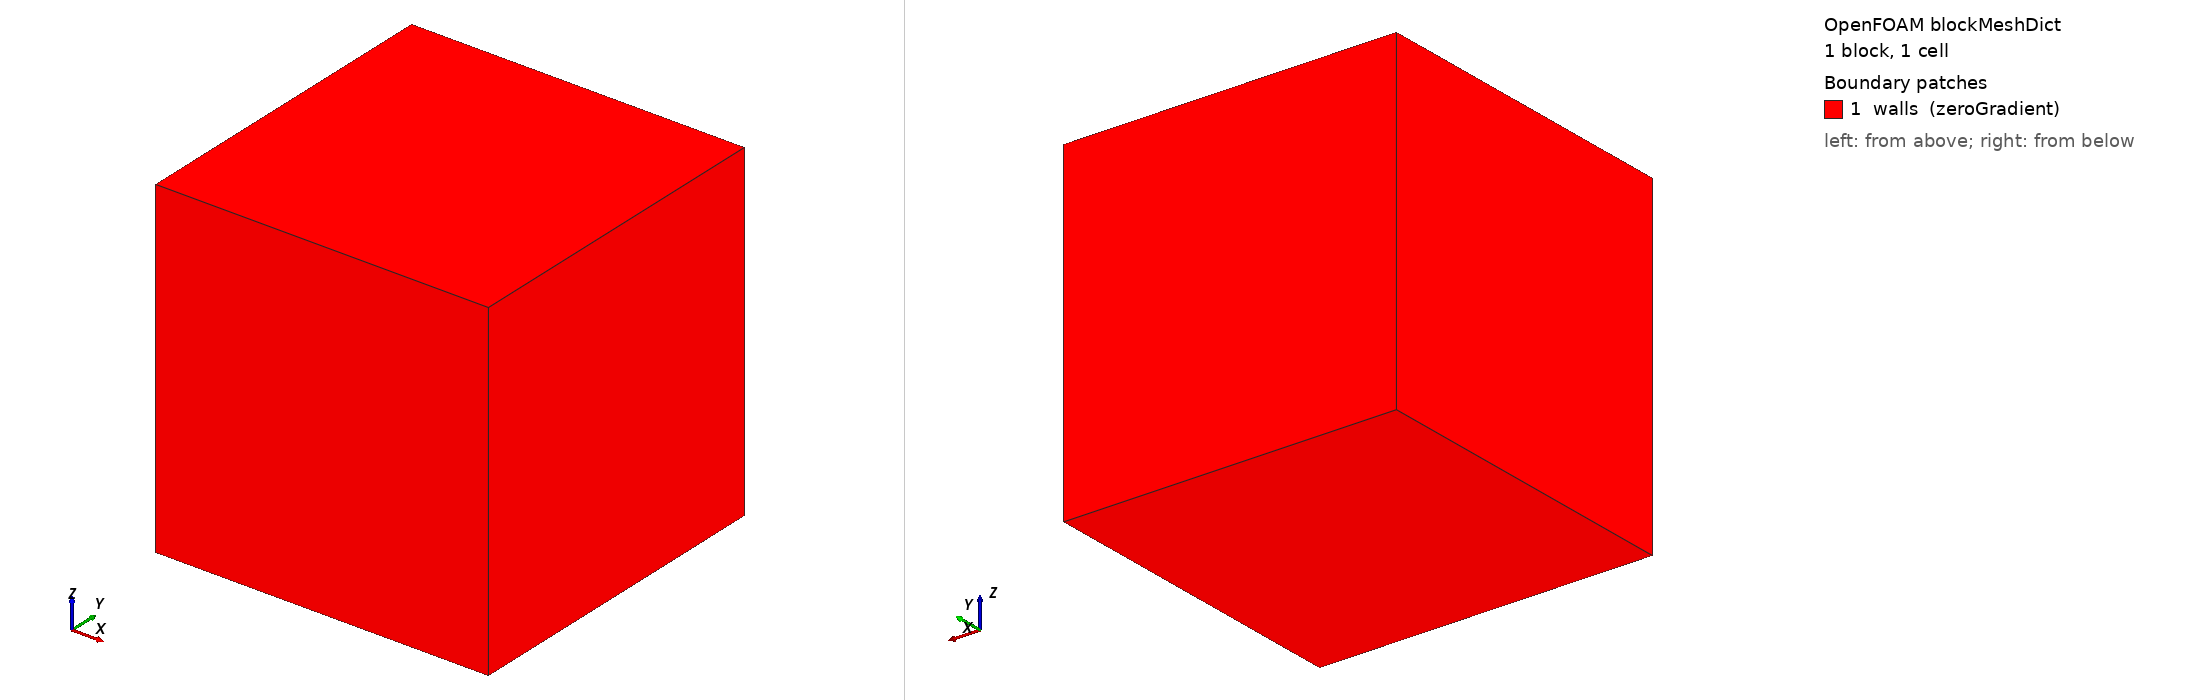

OpenFOAM case: the mesh blockMesh builds from blockMeshDict, 1 block(s), 1 cells. Boundary patches (legend numbers): 1 walls (zeroGradient). Left view from above one corner, right view from below the opposite corner. Boundary conditions: 0 field file(s) under 0/; 0 of 1 drawn patches have an entry in a shipped field file.

=== system/blockMeshDict ===

FoamFile { version 2.0; format ascii; class dictionary; object blockMeshDict; }
scale 1;
vertices ((0 0 0) (1 0 0) (1 1 0) (0 1 0) (0 0 1) (1 0 1) (1 1 1) (0 1 1));
blocks ( hex (0 1 2 3 4 5 6 7) pcm (1 1 1) simpleGrading (1 1 1) );
edges ();
boundary (
    walls { type zeroGradient; faces ((0 3 7 4) (1 5 6 2) (0 1 5 4) (3 2 6 7) (0 1 2 3) (4 5 6 7)); }
);


=== system/controlDict ===

FoamFile { version 2.0; format ascii; class dictionary; location "system"; object controlDict; }
application phaseChangeMultiRegionFoam;
startFrom startTime; startTime 0; stopAt endTime; endTime 100; deltaT 100;
writeControl runTime; writeInterval 100; purgeWrite 0; writeFormat ascii;
